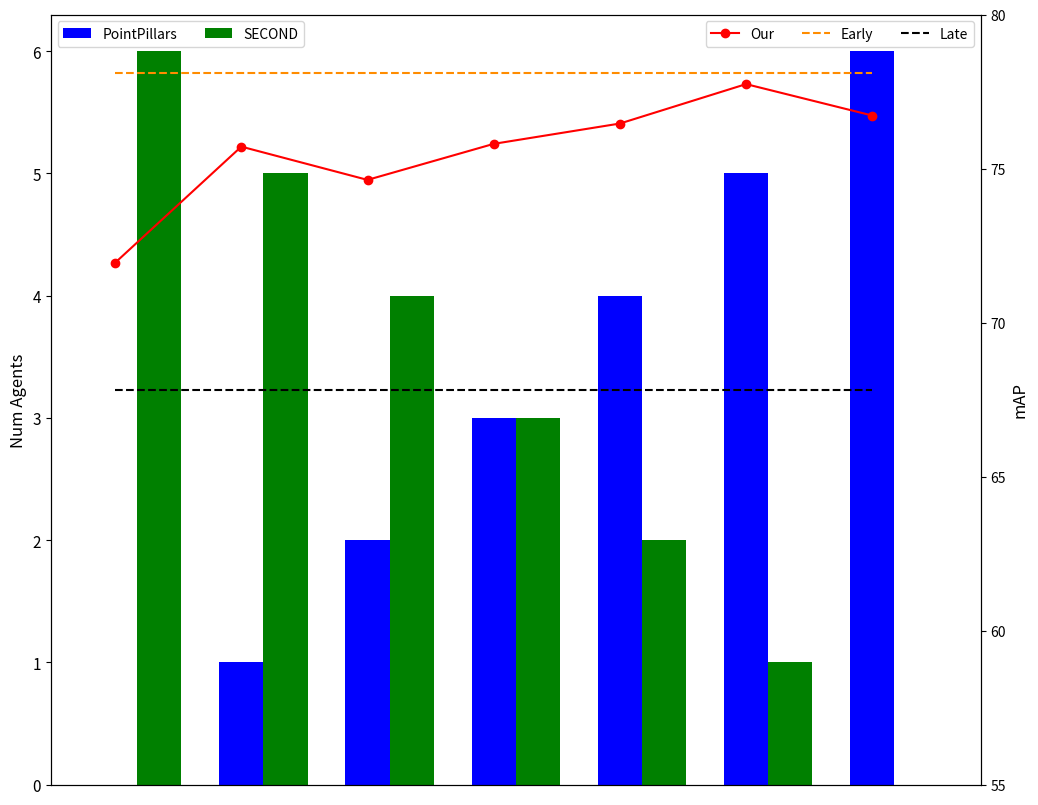

Python code for this plot:
import numpy as np
import matplotlib.pyplot as plt


def main():
    settings = {
        'PointPillars': [6, 5, 4, 3, 2, 1, 0],
        'SECOND':       [0, 1, 2, 3, 4, 5, 6],
    }
    m_ap = np.array([76.72, 77.74, 76.46, 75.8, 74.63, 75.71, 71.94])
    x = np.array(settings['PointPillars'])
    width = 0.35
    multiplier = 0
    
    fig, ax1 = plt.subplots(figsize=(12, 10))
    ax2 = ax1.twinx()

    for agent_type, agent_number in settings.items():
        offset = width * multiplier
        rects = ax1.bar(x + offset, agent_number, width, label=agent_type, color='b' if agent_type == 'PointPillars' else 'g')
        # ax1.bar_label(rects, padding=3)
        multiplier += 1

    ax1.set_ylabel('Num Agents', fontsize=12)
    ax1.tick_params(axis='both', which='major', labelsize=11)
    ax1.set_xticks([])
    ax1.legend(loc='upper left', ncols=2)

    ax2.plot(x, m_ap, 'r-', marker='o', label='Our')
    ax2.set_ylim([55, 80])
    ax1.tick_params(axis='both', which='major', labelsize=11)
    ax2.set_ylabel('mAP', fontsize=12)
    ax2.hlines(y=78.1, xmin=0, xmax=len(x)-1, colors='darkorange', label='Early', linestyles='dashed')
    ax2.hlines(y=67.8, xmin=0, xmax=len(x)-1, colors='k', label='Late', linestyles='dashed')
    ax2.legend(loc='upper right', ncols=3)
    plt.show()


if __name__ == '__main__':
    main()
